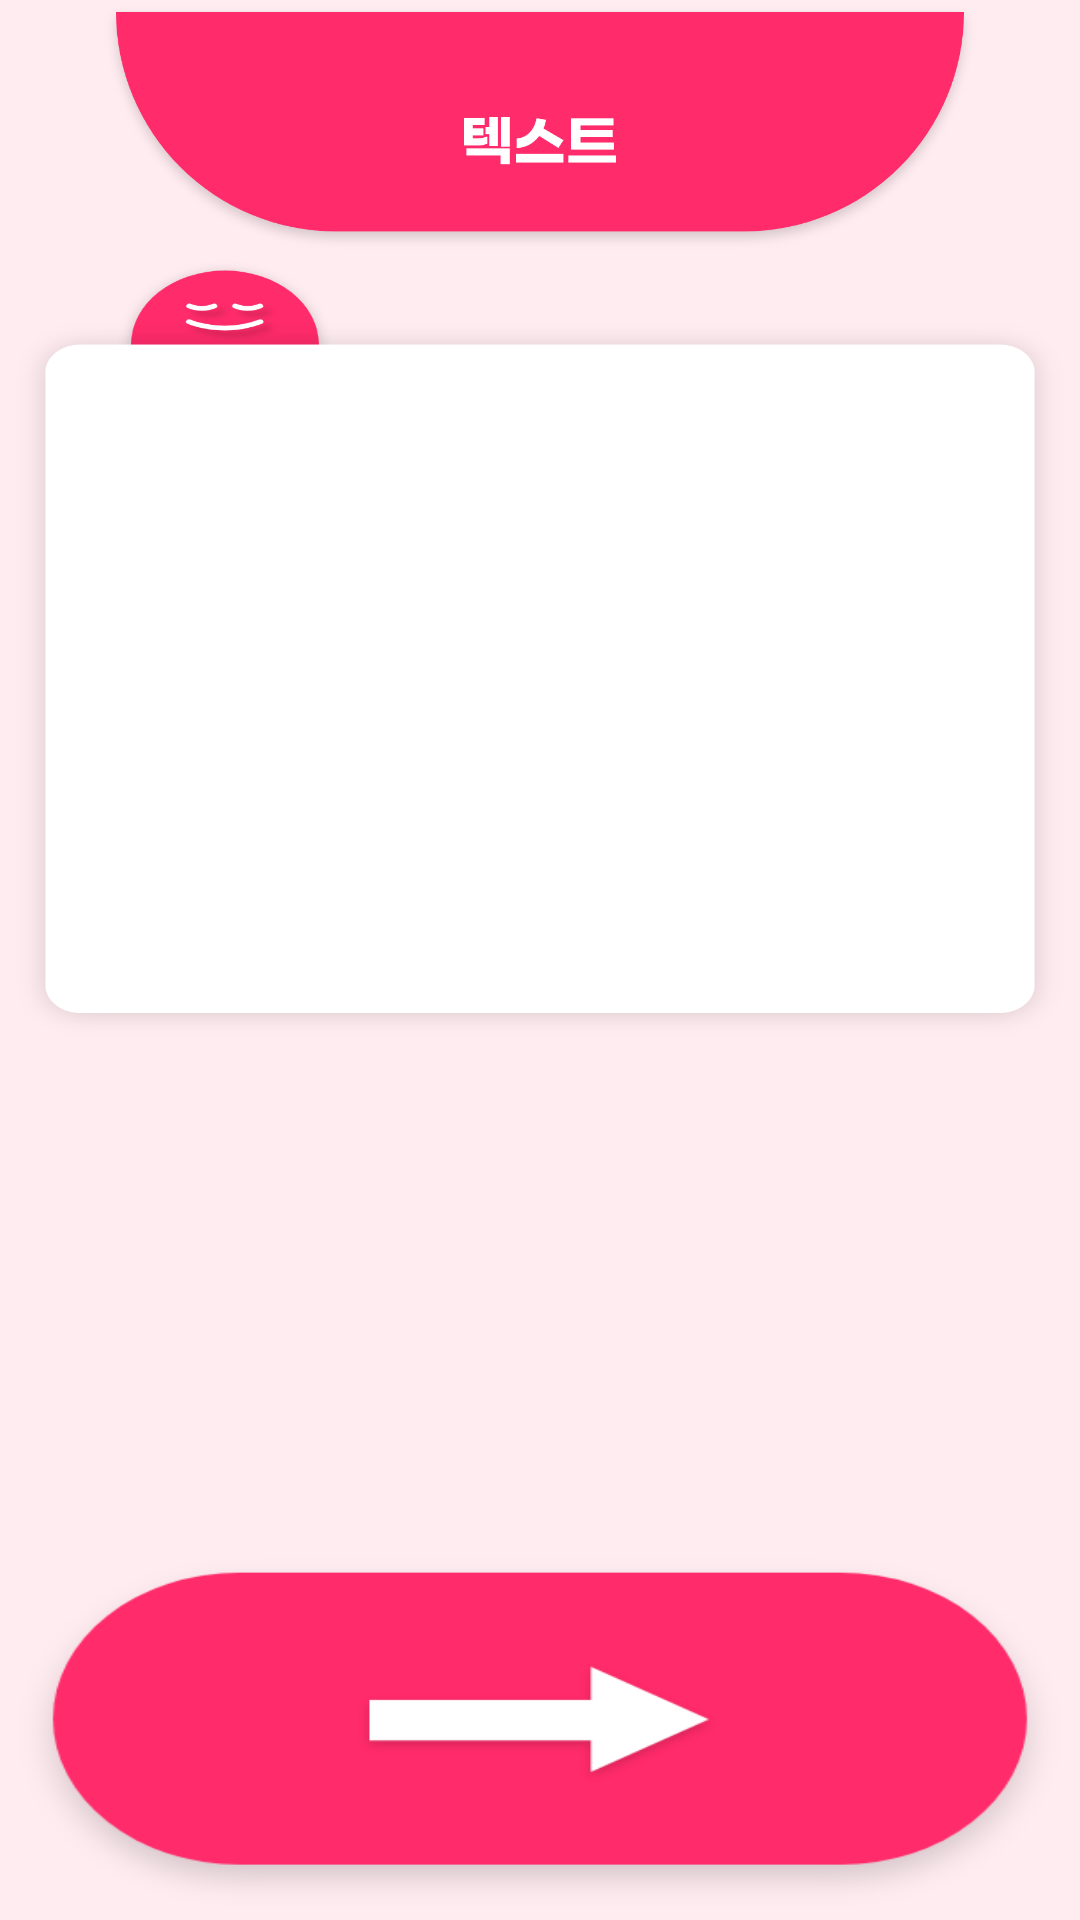

Here is an Android app screen rendered from its layout file. Give the layout XML and the strings, colors and styles it references.
<!-- AndroidManifest.xml: application theme Theme.CPD -->
<!-- res/layout/activity_textedit.xml -->
<?xml version="1.0" encoding="utf-8"?>
<androidx.constraintlayout.widget.ConstraintLayout xmlns:android="http://schemas.android.com/apk/res/android"
    xmlns:app="http://schemas.android.com/apk/res-auto"
    xmlns:tools="http://schemas.android.com/tools"
    android:layout_width="match_parent"
    android:layout_height="match_parent"
    android:orientation="vertical"

    tools:context=".Textedit">

    <ImageView
        android:id="@+id/imageView"
        android:layout_width="match_parent"
        android:layout_height="match_parent"
        android:background="@drawable/square"
        android:layout_weight="1"
        />


    <LinearLayout
        android:layout_width="match_parent"
        android:layout_height="match_parent"
        android:orientation="vertical">



        <ImageView
            android:id="@+id/imageView8"
            android:layout_width="match_parent"
            android:layout_height="120dp"
            android:layout_weight="1"
            android:src="@drawable/textuptitle"

            />

        <EditText
            android:id="@+id/edittext1"
            android:layout_width="match_parent"
            android:layout_height="300dp"
            android:layout_weight="1"
            android:textSize="45dp"
            android:textStyle="bold"
            android:textColor="#212121"

            android:background="@drawable/textscreen"
            android:gravity="center"
            android:textAlignment="center"

            />

        <Space
            android:layout_width="match_parent"
            android:layout_height="200dp"
            android:layout_weight="1"/>

        <ImageButton
            android:id="@+id/textgo"
            android:layout_width="match_parent"
            android:layout_height="160dp"
            android:layout_weight="1"
            android:background="@drawable/textgo" />


    </LinearLayout>




</androidx.constraintlayout.widget.ConstraintLayout>
<!-- resources referenced by this layout -->
<resources>
  <!-- drawable square: png bitmap (drawable-mdpi, 83378 bytes) -->
  <!-- drawable textgo: png bitmap (drawable-mdpi, 18019 bytes) -->
  <!-- drawable textscreen: png bitmap (drawable-mdpi, 62175 bytes) -->
  <!-- drawable textuptitle: png bitmap (drawable-mdpi, 39616 bytes) -->
  <style name="Theme.CPD" parent="Theme.AppCompat.Light">
          
          <item name="colorPrimary">@color/purple_500</item>
          <item name="colorPrimaryVariant">@color/purple_700</item>
          <item name="colorOnPrimary">@color/white</item>
          
          <item name="colorSecondary">@color/teal_200</item>
          <item name="colorSecondaryVariant">@color/teal_700</item>
          <item name="colorOnSecondary">@color/black</item>
          
          <item name="android:statusBarColor" tools:targetApi="l">?attr/colorPrimaryVariant</item>
          
          <item name="windowActionBar">false</item>
          <item name="windowNoTitle">true</item>
      </style>
  <!-- not gathered from this repository: default colours our renderer supplied (Android Studio template values) -->
  <color name="purple_500">#FF6200EE</color>
  <color name="purple_700">#FF3700B3</color>
  <color name="teal_200">#FF03DAC5</color>
  <color name="teal_700">#FF018786</color>
  <color name="black">#FF000000</color>
  <color name="white">#FFFFFFFF</color>
</resources>
